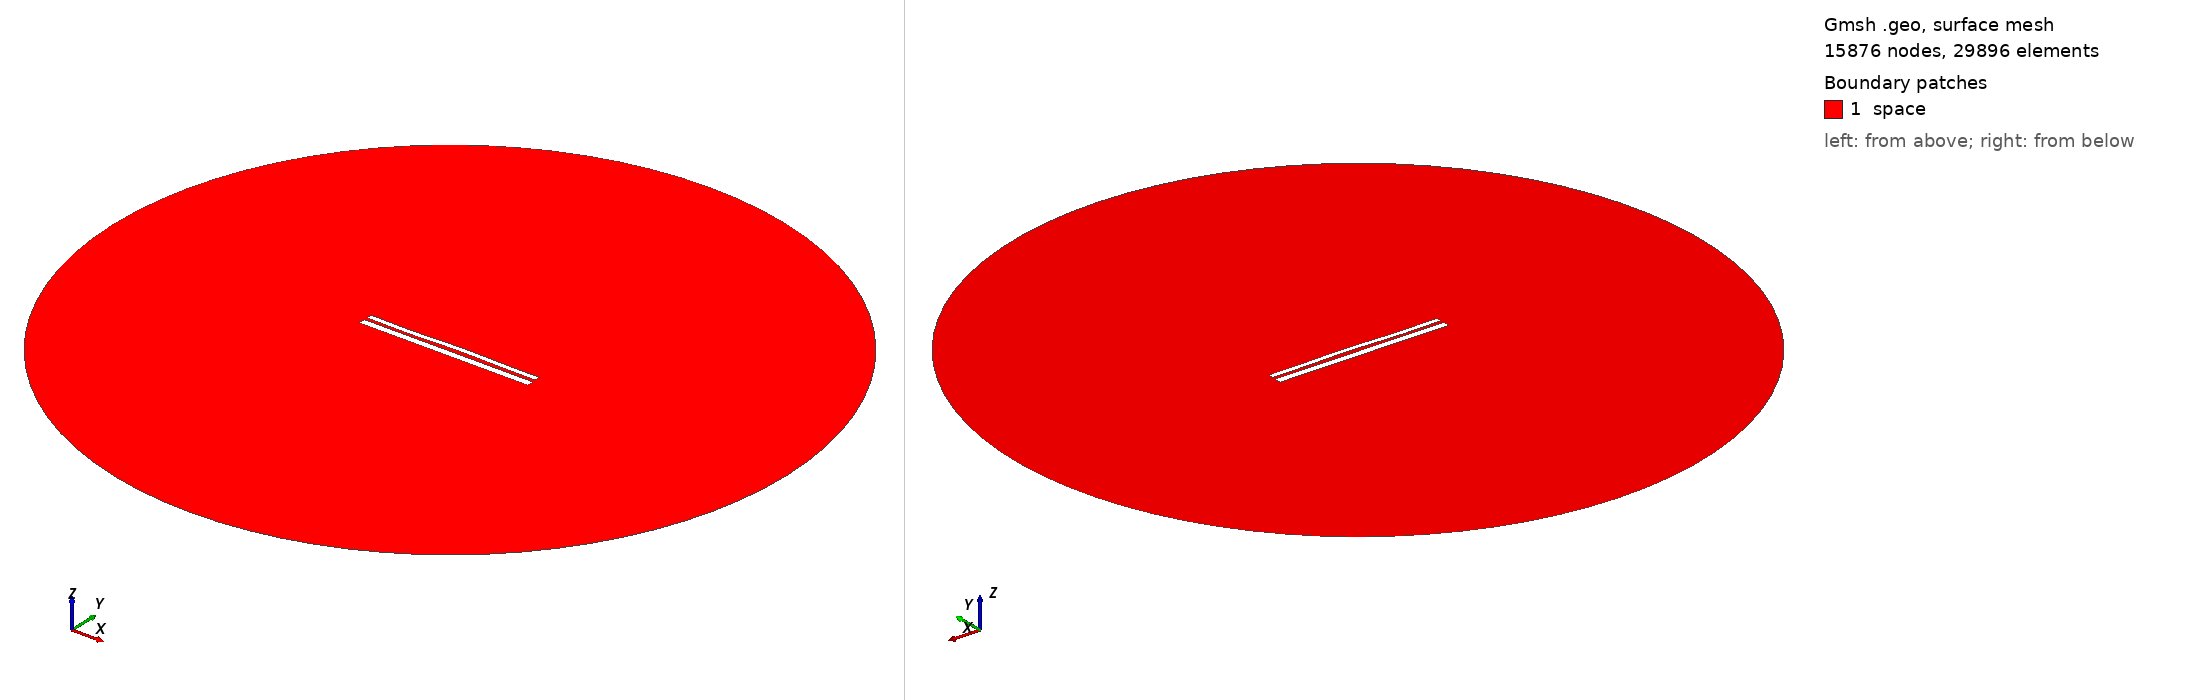

Gmsh geometry script, surface-meshed: 15876 nodes, 29896 surface elements. Boundary patches (legend numbers): 1 space. Left view from above one corner, right view from below the opposite corner. Legend entries are the model's physical surfaces. The drawing asked Gmsh for element sizes between 1% and 20% of the model's largest extent; the script's own settings can give other sizes.

=== 1288.geo (drawn) ===
//---------------------------------------
// Geometry kernel
//---------------------------------------

SetFactory("OpenCASCADE");



//---------------------------------------
// Parameters of the geometry
//---------------------------------------

// Overetch of the upper plate
overetch = 0.375;

// Distance between the plates
distance = 1.5;

// Discretization over the x axis (for the deformation)
nx = 50; 

// Length of the plate
L = 100 - overetch; 

// Number of modes
n = 4; 

// 1st mode coefficient
coeff(1) = 0.15;
beta(1) = 0.596864 * 3.1415926535 / L;

// 2nd mode coefficient
coeff(2) = 0.15;
beta(2) = 1.49418 * 3.1415926535 / L;

// 3rd mode coefficient
coeff(3) = -0.15;
beta(3) = 2.50025 * 3.1415926535 / L;

// 4th mode coefficient
coeff(4) = -0.15;
beta(4) = 3.49999 * 3.1415926535 / L;



//---------------------------------------
// Upper plate (deformed rectangle)
//---------------------------------------

// Coordiantes of the upper plate
xmin = -50;
xmax = 50 - overetch;

// Height of the upper plate
yheight = 4 - 2 * overetch;

// Indexes of the points
UpperID[] = {};
LowerID[] = {};
LeftID[] = {};
RightID[] = {};

// Point index
p = 1;

// Horizontal edges
For i In {1:nx}
    x = xmin + (i-1)*(xmax - xmin)/(nx-1);

    y_bottom = distance / 2 + overetch;
    For j In {1:n}
        C = (Cosh(beta(j)*L) + Cos(beta(j)*L)) / (Sinh(beta(j)*L) + Sin(beta(j)*L));
        y_bottom  = y_bottom + coeff(j) * (Cosh(beta(j)*(x+50)) - Cos(beta(j)*(x+50)) - C * (Sinh(beta(j)*(x+50)) - Sin(beta(j)*(x+50))));
    EndFor

    y_top = y_bottom + yheight;

    Point(p) = {x, y_top, 0, 1.0};
    UpperID[i] = p;
    p = p + 1;

    Point(p) = {x, y_bottom, 0, 1.0};
    LowerID[i] = p;
    p = p + 1;
EndFor

// Create point lists
UpperPts[] = {}; LowerPts[] = {};
For i In {1:nx}
  UpperPts[] += {UpperID[i]};
  LowerPts[] += {LowerID[i]};
EndFor

// Build splines
Spline(1) = {UpperPts[]};
Spline(2) = {LowerPts[]};
Line(3) = {LowerPts[nx-1], UpperPts[nx-1]};
Line(4) = {LowerPts[0], UpperPts[0]};

// Build the plane surface
Curve Loop(1) = {2, 3, -1, -4};
Plane Surface(1) = {1};



//---------------------------------------
// Lower plate (rectangle)
//---------------------------------------

// Vertices
Point(1001) = {-50, -1, 0, 1.0};
Point(1002) = { 50, -1, 0, 1.0};
Point(1003) = { 50,  -5, 0, 1.0};
Point(1004) = {-50,  -5, 0, 1.0};

// Edges
Line(5) = {1001, 1002};
Line(6) = {1002, 1003};
Line(7) = {1003, 1004};
Line(8) = {1004, 1001};

// Plane surface
Line Loop(2) = {5, 6, 7, 8};
Plane Surface(2) = {2}; 



//---------------------------------------
// Outer (fictious) boundary
//---------------------------------------

// Points
Point(1005) = {0, 0, 0};       // Center
Point(1006) = {200, 0, 0};     // Start point
Point(1007) = {0, 200, 0};     // 90 degrees
Point(1008) = {-200, 0, 0};    // 180 degrees
Point(1009) = {0, -200, 0};    // 270 degrees

// Circle arcs (each needs start, center, end)
Circle(9) = {1006, 1005, 1007};
Circle(10) = {1007, 1005, 1008};
Circle(11) = {1008, 1005, 1009};
Circle(12) = {1009, 1005, 1006};

// Plane surface for the entire domain
Curve Loop(3) = {9, 10, 11, 12};
Surface(3) = {3};

// Subtract the plates from the whole domain to obtain the actual domain where we want to solve the equations
BooleanDifference{ Surface{3}; Delete; }{ Surface{1}; Surface{2}; Delete; }




//---------------------------------------
// Transfinite Lines/Curves
//---------------------------------------

// Set the number of points on the boundaries
r = 12;
d = 0.15;

// Plates
Transfinite Curve {1} = 50*r/4 Using Progression 1;
Transfinite Line {2} = 50*r Using Progression 1;
Transfinite Curve {3, 4} = 2*r Using Progression 1+d;
Transfinite Line {5} = 50*r Using Progression 1;
Transfinite Line {7} = 50*r/4 Using Progression 1;
Transfinite Line {6} = 2*r Using Progression 1+d;
Transfinite Line {8} = 2*r Using Progression 1-d;

// Outer boundary
Transfinite Line {9, 10, 11, 12} = 20 Using Progression 1;



//---------------------------------------
// Physical groups
//---------------------------------------                

// Physical curves (boundaries)
Physical Line("force_segment", 10) = {2};
Physical Line("upper_plate", 11) = {1, 3, 4};
Physical Line("lower_plate", 12) = {5, 6, 7, 8};
Physical Line("boundary", 20) = {9, 10, 11, 12};

// Physical Surfaces
Physical Surface("space", 30) = {3};



//---------------------------------------
// 6. Generate the Mesh
//---------------------------------------

// 2D mesh generation
Mesh 2;
